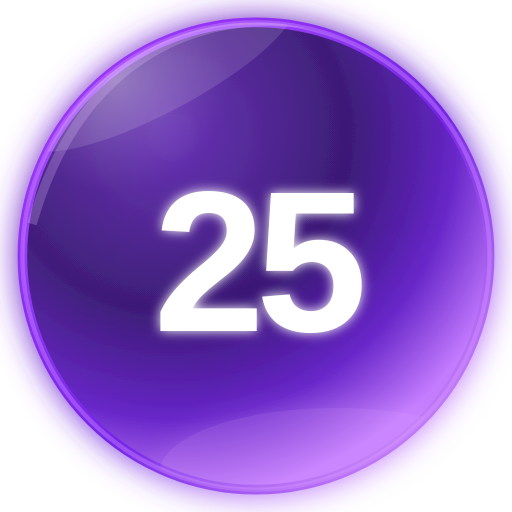
t = 0.00 s
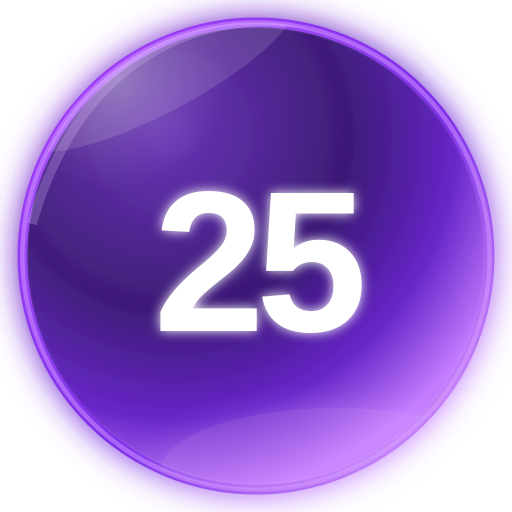
t = 0.40 s
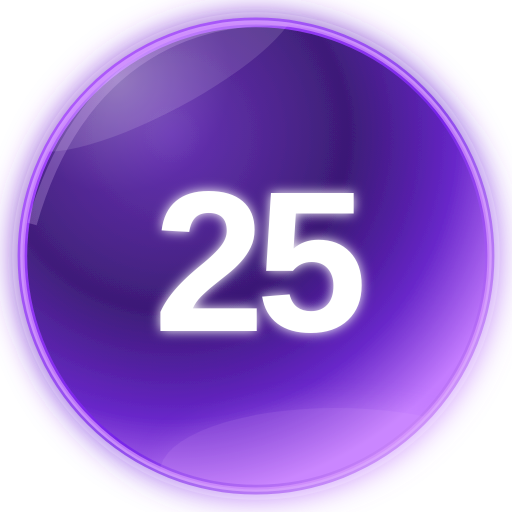
t = 1.20 s
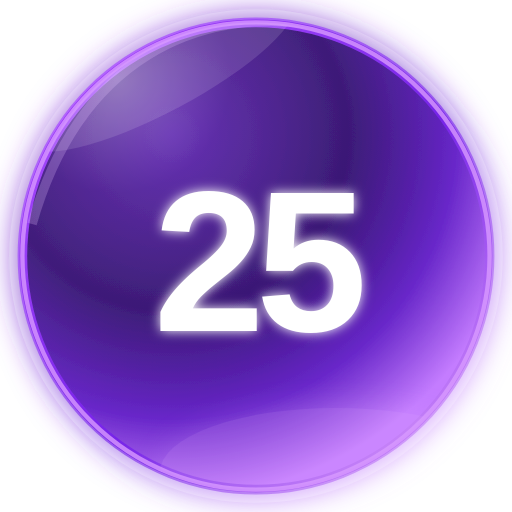
t = 1.60 s
t = 2.00 s: frame unchanged from t = 1.20 s, image omitted
t = 2.80 s: frame unchanged from t = 0.40 s, image omitted

The animated SVG that drew these frames (rendered in a browser with its animation timeline set to each time). Animation: 4 SMIL elements (animate=4); one cycle of 3.20 s, repeats indefinitely.

<svg xmlns="http://www.w3.org/2000/svg" viewBox="0 0 64 64" width="64" height="64" role="img" aria-label="25">
  <defs>
    <radialGradient id="orb" cx="32%" cy="24%" r="78%">
      <stop offset="0" stop-color="#5622a8"/>
      <stop offset=".48" stop-color="#32106f"/>
      <stop offset=".78" stop-color="#6827c9"/>
      <stop offset="1" stop-color="#c47cff"/>
    </radialGradient>
    <linearGradient id="rim" x1="0" y1="0" x2="1" y2="1">
      <stop offset="0" stop-color="#a53cff"/>
      <stop offset=".55" stop-color="#7624e8"/>
      <stop offset="1" stop-color="#e1a0ff"/>
    </linearGradient>
    <radialGradient id="shine" cx="20%" cy="12%" r="70%">
      <stop offset="0" stop-color="#fff" stop-opacity=".34"/>
      <stop offset=".35" stop-color="#d7a6ff" stop-opacity=".12"/>
      <stop offset="1" stop-color="#fff" stop-opacity="0"/>
    </radialGradient>
    <filter id="glow" x="-40%" y="-40%" width="180%" height="180%">
      <feGaussianBlur stdDeviation="2" result="blur"/>
      <feMerge><feMergeNode in="blur"/><feMergeNode in="SourceGraphic"/></feMerge>
    </filter>
    <filter id="textGlow" x="-30%" y="-30%" width="160%" height="160%">
      <feGaussianBlur stdDeviation=".7" result="b"/>
      <feMerge><feMergeNode in="b"/><feMergeNode in="SourceGraphic"/></feMerge>
    </filter>
    <clipPath id="clip"><circle cx="32" cy="32" r="29.2"/></clipPath>
  </defs>
  <g>
    <circle cx="32" cy="32" r="29.2" fill="url(#orb)" stroke="url(#rim)" stroke-width="1.2" filter="url(#glow)"/>
    <g clip-path="url(#clip)">
      <circle cx="32" cy="32" r="29.2" fill="url(#shine)"/>
      <ellipse cx="20" cy="9" rx="19" ry="5" fill="#fff" opacity=".12" transform="rotate(-28 20 9)"/>
      <ellipse cx="42" cy="59" rx="22" ry="8" fill="#e5b8ff" opacity=".18" filter="url(#glow)"/>
      <path d="M4 28 C10 7 25 1 39 3" fill="none" stroke="#e6c6ff" stroke-opacity=".24" stroke-width="1.2"/>
    </g>
    <text x="32" y="41.4" text-anchor="middle" font-family="Arial, Helvetica, sans-serif" font-size="25" font-weight="700" letter-spacing="-1.1" fill="#fff" filter="url(#textGlow)">25</text>
    <circle cx="32" cy="32" r="29.2" fill="none" stroke="#d99aff" stroke-opacity=".55" stroke-width=".55">
      <animate attributeName="stroke-opacity" values=".35;.8;.35" dur="3.2s" repeatCount="indefinite"/>
    </circle>
    <ellipse cx="32" cy="32" rx="29" ry="29" fill="none" stroke="#fff" stroke-opacity="0" stroke-width="1.3">
      <animate attributeName="stroke-opacity" values="0;.24;0" dur="3.2s" repeatCount="indefinite"/>
      <animate attributeName="rx" values="28.7;30.2;28.7" dur="3.2s" repeatCount="indefinite"/>
      <animate attributeName="ry" values="28.7;30.2;28.7" dur="3.2s" repeatCount="indefinite"/>
    </ellipse>
  </g>
</svg>
